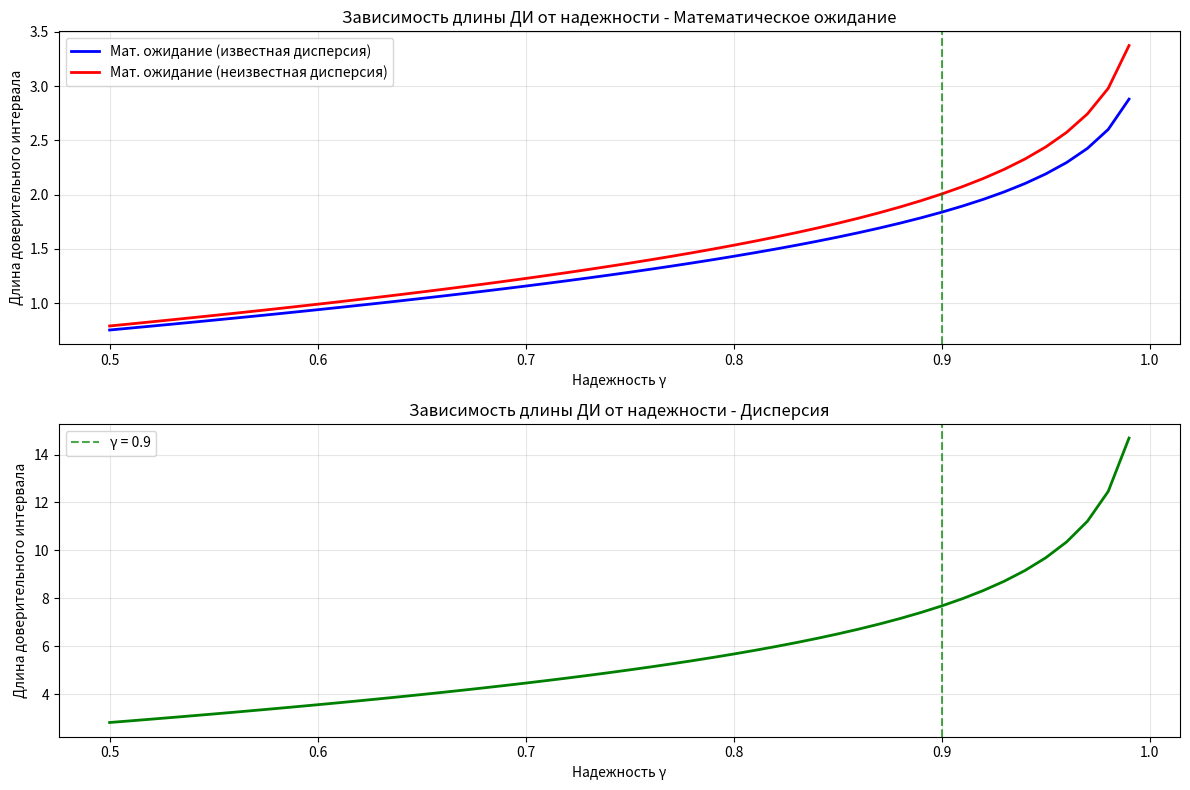
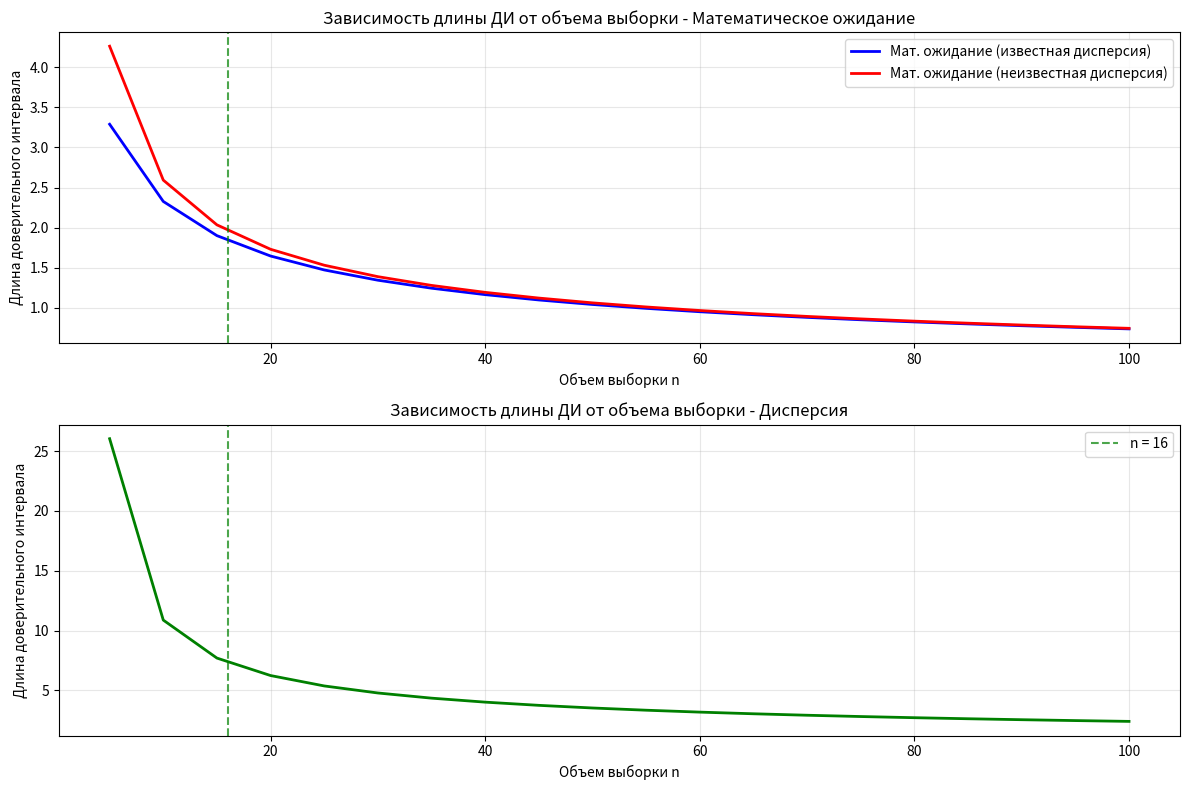

Write Python code to recreate these figures, in order.
import numpy as np
import scipy.stats as stats
import matplotlib.pyplot as plt

a = -1
sigma2 = 5
sigma = np.sqrt(sigma2)
gamma = 0.90
n = 16
M = 2400
K = 100

np.random.seed(59)
data = np.random.normal(a, sigma, n)

print("............#1.1............\n")

print("СПОСОБ 1 - Аналитический:")

p = (1 + gamma) / 2
t_critical = stats.norm.ppf(p)

margin = t_critical * sigma / np.sqrt(n)
sample_mean = np.mean(data)

ci_analytical = (sample_mean - margin, sample_mean + margin)

print(f"Критическое значение t = {t_critical:.4f}")
print(f"Выборочное среднее = {sample_mean:.4f}")
print(f"Полуширина интервала: {margin:.4f}")
print(f"Доверительный интервал: ({ci_analytical[0]:.4f}, {ci_analytical[1]:.4f})")

ci_scipy = stats.norm.interval(gamma, loc=sample_mean, scale=sigma/np.sqrt(n))

print("\nСПОСОБ 2 - scipy.stats.interval:")
print(f"Доверительный интервал: ({ci_scipy[0]:.4f}, {ci_scipy[1]:.4f})\n")

print("............#1.2............\n")

print("СПОСОБ 1 - Аналитический:")

p = (1 + gamma) / 2
t_critical = stats.t.ppf(p, df=n-1)

sample_mean = np.mean(data)

s2 = np.var(data, ddof=1)  # S² = исправленная дисперсия
s = np.sqrt(s2)

margin = t_critical * s / np.sqrt(n)
ci_analytical = (sample_mean - margin, sample_mean + margin)

print(f"Критическое значение t({n-1}) = {t_critical:.4f}")
print(f"Выборочное среднее = {sample_mean:.4f}")
print(f"Исправленная дисперсия S² = {s2:.4f}")
print(f"Стандартное отклонение S = {s:.4f}")
print(f"Полуширина интервала: {margin:.4f}")
print(f"Доверительный интервал: ({ci_analytical[0]:.4f}, {ci_analytical[1]:.4f})")

print("\nСПОСОБ 2 - scipy.stats.interval:")
ci_scipy = stats.t.interval(gamma, df=n-1, loc=sample_mean, scale=s/np.sqrt(n))
print(f"Доверительный интервал: ({ci_scipy[0]:.4f}, {ci_scipy[1]:.4f})")

print("............#1.3............\n")

alpha = (1 - gamma) / 2
beta = (1 + gamma) / 2

chi2_alpha = stats.chi2.ppf(alpha, df=n-1)
chi2_beta = stats.chi2.ppf(beta, df=n-1)

s2 = np.var(data, ddof=1)

ci_variance = ((n-1) * s2 / chi2_beta, (n-1) * s2 / chi2_alpha)

print(f"Надежность γ = {gamma}")
print(f"α = (1-γ)/2 = {alpha:.4f}")
print(f"β = (1+γ)/2 = {beta:.4f}")
print(f"χ²_α({n-1}) = {chi2_alpha:.4f}")
print(f"χ²_β({n-1}) = {chi2_beta:.4f}")
print(f"Исправленная выборочная дисперсия S² = {s2:.4f}")
print(f"Доверительный интервал для σ²: ({ci_variance[0]:.4f}, {ci_variance[1]:.4f})")

print(f"Длина интервала: {ci_variance[1] - ci_variance[0]:.4f}")

covers_true_variance = ci_variance[0] <= sigma2 <= ci_variance[1]
print(f"ДИ покрывает истинное значение σ² = {sigma2}: {covers_true_variance}")

print("............#2............\n")

gamma_range = np.linspace(0.5, 0.99, 50)

lengths_mean_known = []
lengths_mean_unknown = []
lengths_variance = []

for g in gamma_range:
    # Для мат. ожидания при известной дисперсии
    z_quantile = stats.norm.ppf((1 + g) / 2)
    length_mean_known = 2 * z_quantile * sigma / np.sqrt(n)
    lengths_mean_known.append(length_mean_known)

    # Для мат. ожидания при неизвестной дисперсии
    t_quantile = stats.t.ppf((1 + g) / 2, df=n - 1)
    length_mean_unknown = 2 * t_quantile * s / np.sqrt(n)
    lengths_mean_unknown.append(length_mean_unknown)

    # Для дисперсии
    alpha_var = (1 - g) / 2
    beta_var = (1 + g) / 2
    chi2_alpha = stats.chi2.ppf(alpha_var, df=n - 1)
    chi2_beta = stats.chi2.ppf(beta_var, df=n - 1)
    length_var = (n - 1) * s2 * (1 / chi2_alpha - 1 / chi2_beta)
    lengths_variance.append(length_var)

plt.figure(figsize=(12, 8))

# График для математического ожидания
plt.subplot(2, 1, 1)
plt.plot(gamma_range, lengths_mean_known, 'b-', linewidth=2, label='Мат. ожидание (известная дисперсия)')
plt.plot(gamma_range, lengths_mean_unknown, 'r-', linewidth=2, label='Мат. ожидание (неизвестная дисперсия)')
plt.xlabel('Надежность γ')
plt.ylabel('Длина доверительного интервала')
plt.title('Зависимость длины ДИ от надежности - Математическое ожидание')
plt.legend()
plt.grid(True, alpha=0.3)
plt.axvline(x=gamma, color='green', linestyle='--', alpha=0.7, label=f'γ = {gamma}')

# График для дисперсии
plt.subplot(2, 1, 2)
plt.plot(gamma_range, lengths_variance, 'g-', linewidth=2)
plt.xlabel('Надежность γ')
plt.ylabel('Длина доверительного интервала')
plt.title('Зависимость длины ДИ от надежности - Дисперсия')
plt.grid(True, alpha=0.3)
plt.axvline(x=gamma, color='green', linestyle='--', alpha=0.7, label=f'γ = {gamma}')
plt.legend()

plt.tight_layout()
plt.show()

print("............#3............\n")

n_range = np.arange(5, 101, 5)  # от 5 до 100 с шагом 5

# Длины доверительных интервалов для разных объемов выборки
lengths_mean_known_n = []  # мат. ожидание, известная дисперсия
lengths_mean_unknown_n = []  # мат. ожидание, неизвестная дисперсия
lengths_variance_n = []  # дисперсия

for n_val in n_range:
    # Для мат. ожидания при известной дисперсии
    z_quantile = stats.norm.ppf((1 + gamma) / 2)
    length_mean_known = 2 * z_quantile * sigma / np.sqrt(n_val)
    lengths_mean_known_n.append(length_mean_known)

    # Для мат. ожидания при неизвестной дисперсии
    t_quantile = stats.t.ppf((1 + gamma) / 2, df=n_val - 1)
    # Используем теоретическое значение s ≈ σ для сравнения
    length_mean_unknown = 2 * t_quantile * sigma / np.sqrt(n_val)
    lengths_mean_unknown_n.append(length_mean_unknown)

    # Для дисперсии
    alpha_var = (1 - gamma) / 2
    beta_var = (1 + gamma) / 2
    chi2_alpha = stats.chi2.ppf(alpha_var, df=n_val - 1)
    chi2_beta = stats.chi2.ppf(beta_var, df=n_val - 1)
    # Используем теоретическое значение s² ≈ σ² для сравнения
    length_var = (n_val - 1) * sigma2 * (1 / chi2_alpha - 1 / chi2_beta)
    lengths_variance_n.append(length_var)

# Построение графиков
plt.figure(figsize=(12, 8))

# График для математического ожидания
plt.subplot(2, 1, 1)
plt.plot(n_range, lengths_mean_known_n, 'b-', linewidth=2, label='Мат. ожидание (известная дисперсия)')
plt.plot(n_range, lengths_mean_unknown_n, 'r-', linewidth=2, label='Мат. ожидание (неизвестная дисперсия)')
plt.xlabel('Объем выборки n')
plt.ylabel('Длина доверительного интервала')
plt.title('Зависимость длины ДИ от объема выборки - Математическое ожидание')
plt.legend()
plt.grid(True, alpha=0.3)
plt.axvline(x=n, color='green', linestyle='--', alpha=0.7, label=f'n = {n}')

# График для дисперсии
plt.subplot(2, 1, 2)
plt.plot(n_range, lengths_variance_n, 'g-', linewidth=2)
plt.xlabel('Объем выборки n')
plt.ylabel('Длина доверительного интервала')
plt.title('Зависимость длины ДИ от объема выборки - Дисперсия')
plt.grid(True, alpha=0.3)
plt.axvline(x=n, color='green', linestyle='--', alpha=0.7, label=f'n = {n}')
plt.legend()

plt.tight_layout()
plt.show()
